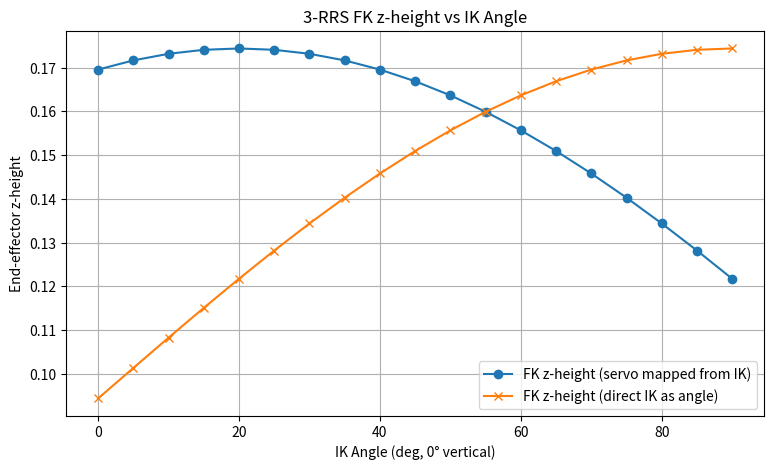

Here is the Python script that generated this plot:
import numpy as np
import matplotlib.pyplot as plt
import logging

logging.basicConfig(level=logging.INFO, format='%(asctime)s [%(levelname)s] %(message)s')

# --- Manipulator geometry ---
L1 = 0.080   # first link length
L2 = 0.105   # second link length
base_positions = np.array([
    [0.046, 0, 0],       # base of leg 1
    [-0.023, 0.0398, 0], # base of leg 2
    [-0.023, -0.0398, 0] # base of leg 3
])

# Servo limits
servo_min = 16
servo_max = 110

# --- Forward kinematics for 3-RRS ---
def fk_3rrs(angles):
    """Angles in degrees. Returns (x,y,z) or None if unreachable."""
    angles = np.radians(angles)
    elbows = np.array([
        base_positions[i] + L1 * np.array([np.cos(angles[i]), 0, np.sin(angles[i])])
        for i in range(3)
    ])
    P1, P2, P3 = elbows
    r1 = r2 = r3 = L2

    ex = (P2 - P1) / np.linalg.norm(P2 - P1)
    i = np.dot(ex, P3 - P1)
    ey = P3 - P1 - i * ex
    ey /= np.linalg.norm(ey)
    ez = np.cross(ex, ey)
    d = np.linalg.norm(P2 - P1)
    j = np.dot(ey, P3 - P1)

    x = (r1**2 - r2**2 + d**2) / (2*d)
    y = (r1**2 - r3**2 + i**2 + j**2)/(2*j) - (i/j)*x
    z2 = r1**2 - x**2 - y**2
    if z2 < 0:
        return None
    z = np.sqrt(z2)
    pos = P1 + x*ex + y*ey + z*ez
    return pos

# --- Sweep IK angles and map to servo angles ---
ik_angles = np.arange(0, 91, 5)  # 0° vertical, 90° bent
servo_angles_mapped = servo_max - ik_angles  # map IK -> servo
servo_angles_mapped = np.clip(servo_angles_mapped, servo_min, servo_max)

reachable_z_ik = []
reachable_z_servo = []

unreachable_ik = []
unreachable_servo = []

for ik_angle, servo_angle in zip(ik_angles, servo_angles_mapped):
    # FK using mapped servo angle
    pos_servo = fk_3rrs([servo_angle]*3)
    if pos_servo is not None:
        reachable_z_servo.append(pos_servo[2])
    else:
        reachable_z_servo.append(np.nan)
        unreachable_servo.append(servo_angle)

    # FK using IK as if it were servo (to compare)
    pos_ik = fk_3rrs([ik_angle]*3)
    if pos_ik is not None:
        reachable_z_ik.append(pos_ik[2])
    else:
        reachable_z_ik.append(np.nan)
        unreachable_ik.append(ik_angle)

# --- Plot ---
plt.figure(figsize=(9,5))
plt.plot(ik_angles, reachable_z_servo, marker='o', label='FK z-height (servo mapped from IK)')
plt.plot(ik_angles, reachable_z_ik, marker='x', label='FK z-height (direct IK as angle)')
plt.xlabel('IK Angle (deg, 0° vertical)')
plt.ylabel('End-effector z-height')
plt.title('3-RRS FK z-height vs IK Angle')
plt.grid(True)
plt.legend()
plt.show()

logging.info(f"Unreachable servo angles: {unreachable_servo}")
logging.info(f"Unreachable IK angles: {unreachable_ik}")
